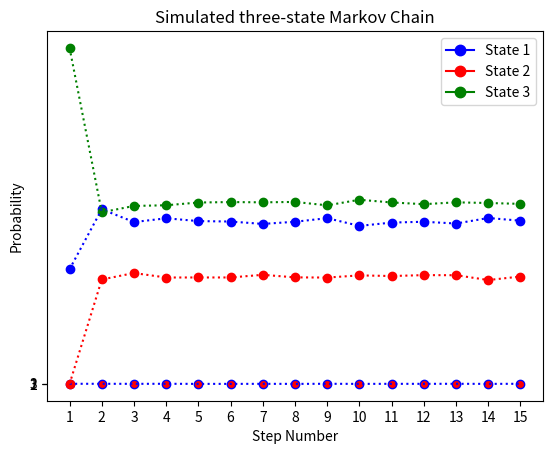

Here is the Python script that generated this plot:
#!/usr/bin/env python3
# -*- coding: utf-8 -*-
"""
Created on Fri Nov 22 12:41:40 2019

@author: christophermasferrer
"""

#Christopher Masferrer
#EE 381
#Lab 6
import numpy as np
import matplotlib.pyplot as plt
import matplotlib.lines as mlines


def threeState():
    n = 15
    N = 10000
    firstRun = np.zeros(n)
    state1 = np.zeros(n)
    state2 = np.zeros(n)
    state3 = np.zeros(n)
    for i in range (0, N):
        index = 0
        roll = 0
        for j in range (0, n):
            if index == 0:
                roll = nSidedDie([1/4, 0, 3/4])
                index = roll
                firstRun[j] = index
            if index == 1:
                roll = nSidedDie([1/3, 1/3, 1/3])
                index = roll
                state1[j] += 1
                firstRun[j] = index
            elif index == 2:
                roll = nSidedDie([1/3, 1/6, 1/2])
                index = roll
                state2[j] += 1
                firstRun[j] = index
            elif index == 3:
                roll = nSidedDie([2/5, 1/5, 2/5])
                index = roll
                state3[j] += 1
                firstRun[j] = index
            
        if i == 0:
            plt.yticks([1, 2, 3])
            plt.scatter(np.arange(len(firstRun)), firstRun, color='r', edgecolors='b')
            plt.xticks(np.arange(len(firstRun)), np.arange(1, len(firstRun) + 1))
            plt.plot(firstRun, 'b:')
            plt.ylabel('states')
            plt.xlabel('steps')
            plt.title('Simulated run')
            plt.show()
    
    plt.scatter(np.arange(len(state1)), state1, color='b', edgecolors='b')
    plt.scatter(np.arange(len(state2)), state2, color='r', edgecolors='r')
    plt.scatter(np.arange(len(state3)), state3, color='g', edgecolors='g')
    plt.xticks(np.arange(len(state1)), np.arange(1, len(state1) + 1))
    plt.plot(state1, 'b:')
    plt.plot(state2, 'r:')
    plt.plot(state3, 'g:')
    plt.ylabel('Probability')
    plt.xlabel('Step Number')
    plt.title('Simulated three-state Markov Chain')
    l1 = mlines.Line2D([], [], color='blue', marker='.', label='State 1', markersize=15)
    l2 = mlines.Line2D([], [], color='red', marker='.', label='State 2', markersize=15)
    l3 = mlines.Line2D([], [], color='green', marker='.', label='State 3', markersize=15)
    plt.legend(handles=[l1, l2, l3])
    plt.show()

def nSidedDie(p):
    n = np.size(p)

    cs = np.cumsum(p)
    cp = np.append(0,cs)
    
    r = np.random.rand()
    for k in range (0, n):
        if r > cp[k] and r <= cp[k + 1]:
            d = k+1
    return d

threeState()